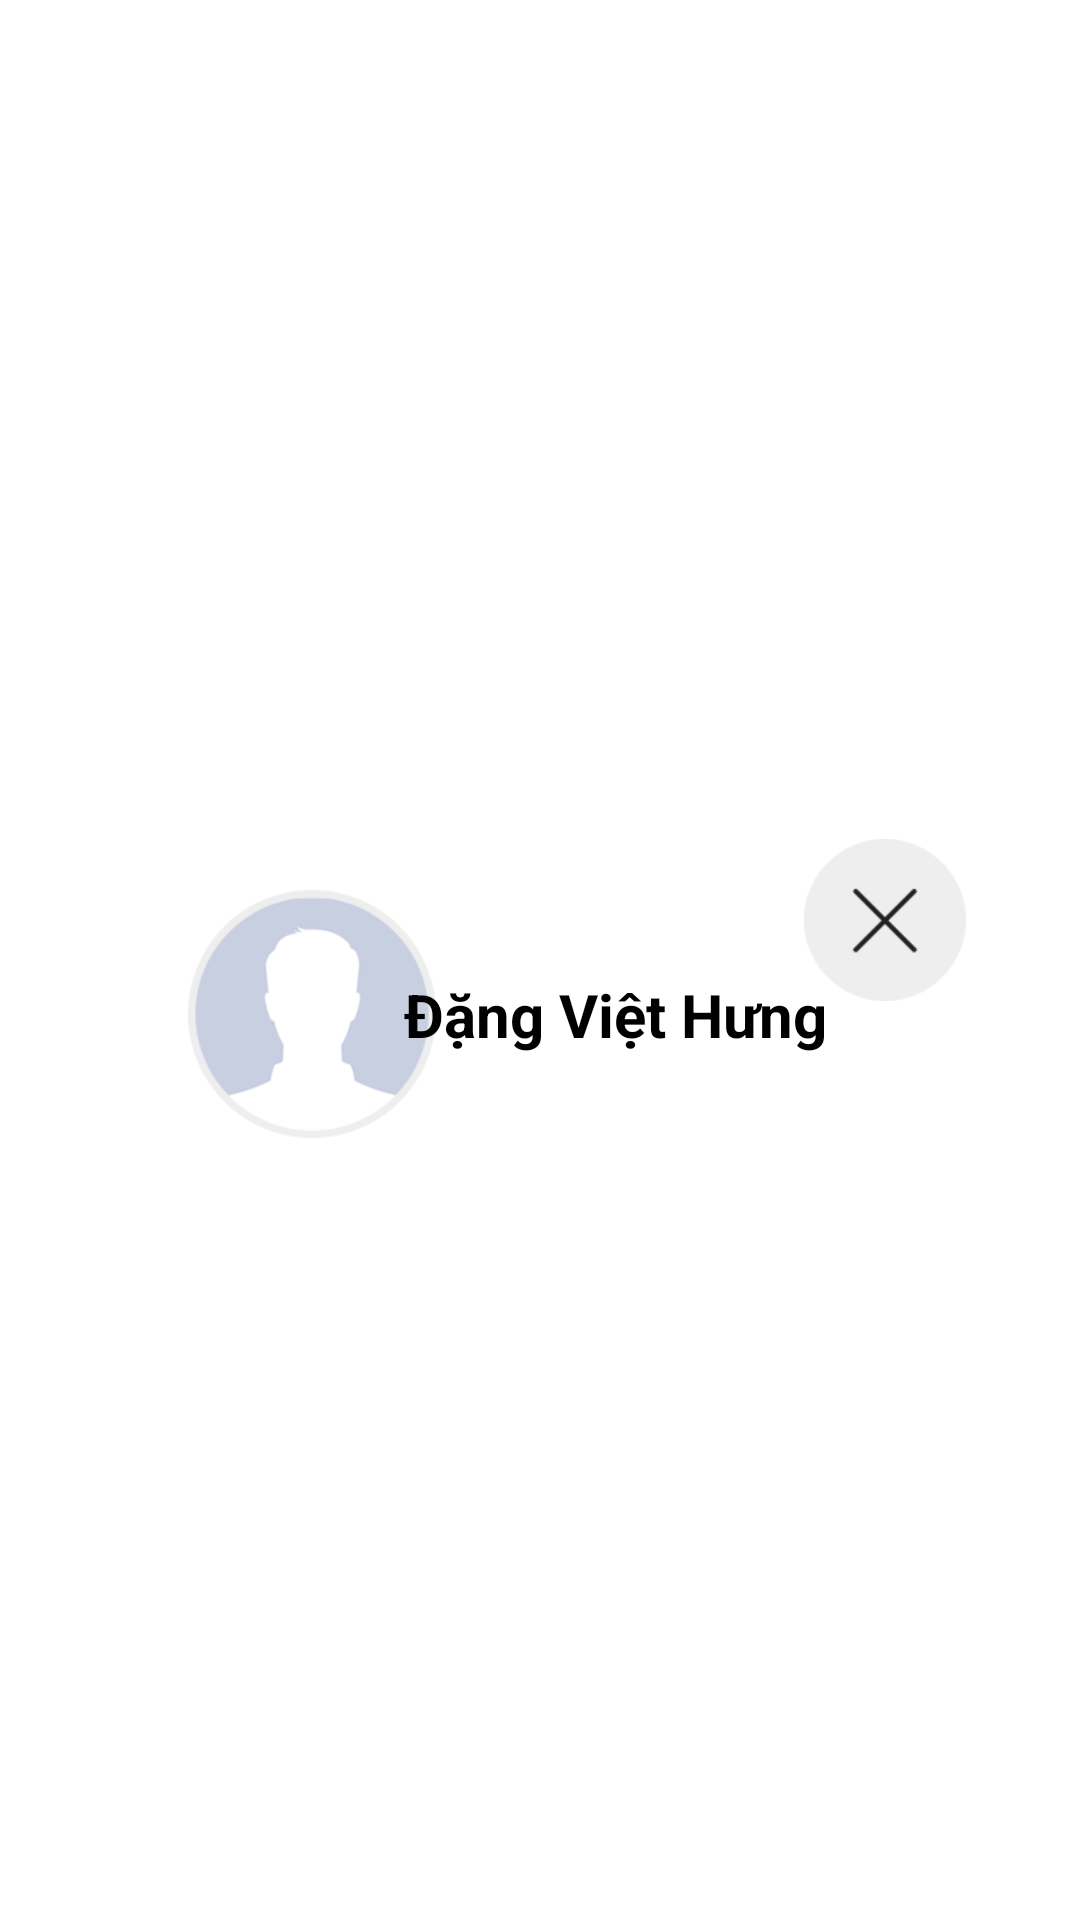

Layout XML and referenced resources for this Android screen:
<!-- AndroidManifest.xml: application theme Theme.DemoApp -->
<!-- res/layout/navigationbar_header.xml -->
<?xml version="1.0" encoding="utf-8"?>
<androidx.constraintlayout.widget.ConstraintLayout xmlns:android="http://schemas.android.com/apk/res/android"
    xmlns:app="http://schemas.android.com/apk/res-auto"
    xmlns:tools="http://schemas.android.com/tools"
    android:layout_width="match_parent"
    android:layout_height="130dp"
    android:background="@color/white"
    android:gravity="bottom"
    android:orientation="vertical"
    android:theme="@style/ThemeOverlay.AppCompat.Dark">

    <ImageView
        android:id="@+id/btnAvtar"
        android:layout_width="0dp"
        android:layout_height="0dp"
        android:layout_marginStart="34dp"
        android:layout_marginLeft="34dp"
        android:layout_marginTop="70dp"
        android:layout_marginEnd="186dp"
        android:layout_marginRight="186dp"
        android:layout_marginBottom="34dp"
        app:layout_constraintBottom_toBottomOf="parent"
        app:layout_constraintDimensionRatio="200:200"
        app:layout_constraintEnd_toEndOf="parent"
        app:layout_constraintStart_toStartOf="parent"
        app:layout_constraintTop_toTopOf="parent"
        app:layout_constraintWidth_percent="0.23"
        app:srcCompat="@drawable/avt_icon" />

    <ImageView
        android:id="@+id/btnExit"
        android:layout_width="0dp"
        android:layout_height="0dp"
        android:layout_marginStart="235dp"
        android:layout_marginLeft="235dp"
        android:layout_marginTop="60dp"
        android:layout_marginEnd="5dp"
        android:layout_marginRight="5dp"
        android:layout_marginBottom="87dp"
        android:clickable="true"
        app:layout_constraintBottom_toTopOf="parent"
        app:layout_constraintDimensionRatio="120:120"
        app:layout_constraintEnd_toEndOf="parent"
        app:layout_constraintStart_toStartOf="parent"
        app:layout_constraintTop_toBottomOf="parent"
        app:layout_constraintWidth_percent="0.15"
        app:srcCompat="@drawable/exit_icon" />

    <TextView
        android:id="@+id/textView3"
        android:layout_width="wrap_content"
        android:layout_height="wrap_content"
        android:layout_marginStart="100dp"
        android:layout_marginLeft="100dp"
        android:layout_marginTop="70dp"
        android:layout_marginEnd="50dp"
        android:layout_marginRight="50dp"
        android:layout_marginBottom="34dp"
        android:text="Đặng Việt Hưng"
        android:textColor="@color/black"
        android:textSize="20sp"
        android:textStyle="bold"
        app:layout_constraintBottom_toBottomOf="parent"
        app:layout_constraintEnd_toEndOf="parent"
        app:layout_constraintStart_toStartOf="parent"
        app:layout_constraintTop_toTopOf="parent" />

</androidx.constraintlayout.widget.ConstraintLayout>
<!-- resources referenced by this layout -->
<resources>
  <color name="black">#FF000000</color>
  <color name="white">#FFFFFFFF</color>
  <!-- drawable avt_icon: png bitmap (drawable-xxxhdpi, 11257 bytes) -->
  <!-- drawable exit_icon: png bitmap (drawable-xxxhdpi, 2472 bytes) -->
  <style name="Theme.DemoApp" parent="Theme.MaterialComponents.DayNight.NoActionBar">
          
          <item name="colorPrimary">@color/purple_500</item>
          <item name="colorPrimaryVariant">@color/purple_700</item>
          <item name="colorOnPrimary">@color/white</item>
          
          <item name="colorSecondary">@color/teal_200</item>
          <item name="colorSecondaryVariant">@color/teal_700</item>
          <item name="colorOnSecondary">@color/black</item>
          
          <item name="android:statusBarColor" tools:targetApi="l">?attr/colorPrimaryVariant</item>
          
      </style>
  <color name="purple_500">#FF6200EE</color>
  <color name="purple_700">#FF3700B3</color>
  <color name="teal_200">#FF03DAC5</color>
  <color name="teal_700">#FF018786</color>
</resources>
